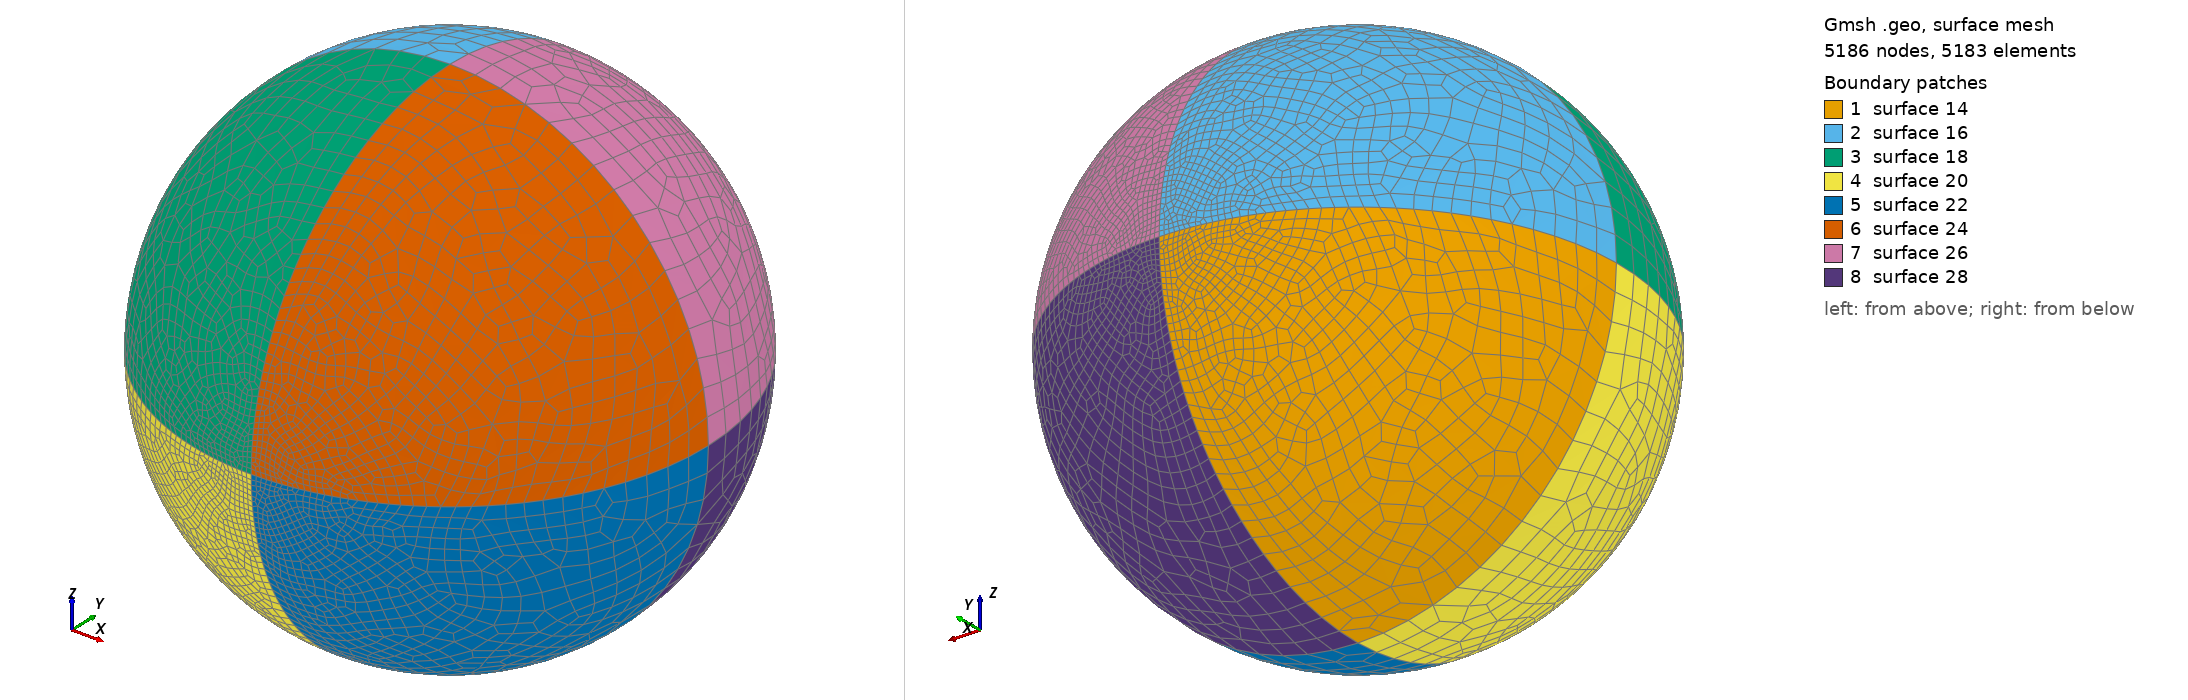

Gmsh geometry script, surface-meshed: 5186 nodes, 5183 surface elements. Boundary patches (legend numbers): 1 surface 14, 2 surface 16, 3 surface 18, 4 surface 20, 5 surface 22, 6 surface 24, 7 surface 26, 8 surface 28. Left view from above one corner, right view from below the opposite corner. The script declares no physical surfaces, so the legend lists its geometric surfaces. The drawing asked Gmsh for element sizes between 1% and 20% of the model's largest extent; the script's own settings can give other sizes.

=== sphereMR.geo (drawn) ===
//+
res0  = DefineNumber[0.1];
res1  = DefineNumber[0.1];
res2  = DefineNumber[0.01];
rad   = DefineNumber[1.0];
Point(1) = {0, 0, 0, 1};
Point(2) = {rad, 0, 0, res0};
Point(3) = {-rad, 0, 0, res0};
Point(4) = {0, rad, 0, res2};
Point(5) = {0, -rad, 0, res2};
Point(6) = {0, 0, rad, res0};
Point(7) = {0, 0, -rad, res0};
Circle(1) = {2, 1, 4};
Circle(2) = {4, 1, 3};
Circle(3) = {3, 1, 5};
Circle(4) = {5, 1, 2};
Circle(5) = {2, 1, 6};
Circle(6) = {6, 1, 3};
Circle(7) = {3, 1, 7};
Circle(8) = {7, 1, 2};
Circle(9) = {4, 1, 6};
Circle(10) = {6, 1, 5};
Circle(11) = {5, 1, 7};
Circle(12) = {7, 1, 4};
Line Loop(14) = {2, 7, 12};
Ruled Surface(14) = {14};
Line Loop(16) = {2, -6, -9};
Ruled Surface(16) = {16};
Line Loop(18) = {3, -10, 6};
Ruled Surface(18) = {18};
Line Loop(20) = {3, 11, -7};
Ruled Surface(20) = {20};
Line Loop(22) = {4, -8, -11};
Ruled Surface(22) = {22};
Line Loop(24) = {4, 5, 10};
Ruled Surface(24) = {24};
Line Loop(26) = {1, 9, -5};
Ruled Surface(26) = {26};
Line Loop(28) = {1, -12, 8};
Ruled Surface(28) = {28};
Surface Loop(30) = {14, 16, 18, 20, 22, 24, 26, 28};
Volume(30) = {30};
Recombine Surface {14, 16, 18, 20, 28, 24, 22, 26};
Coherence;
